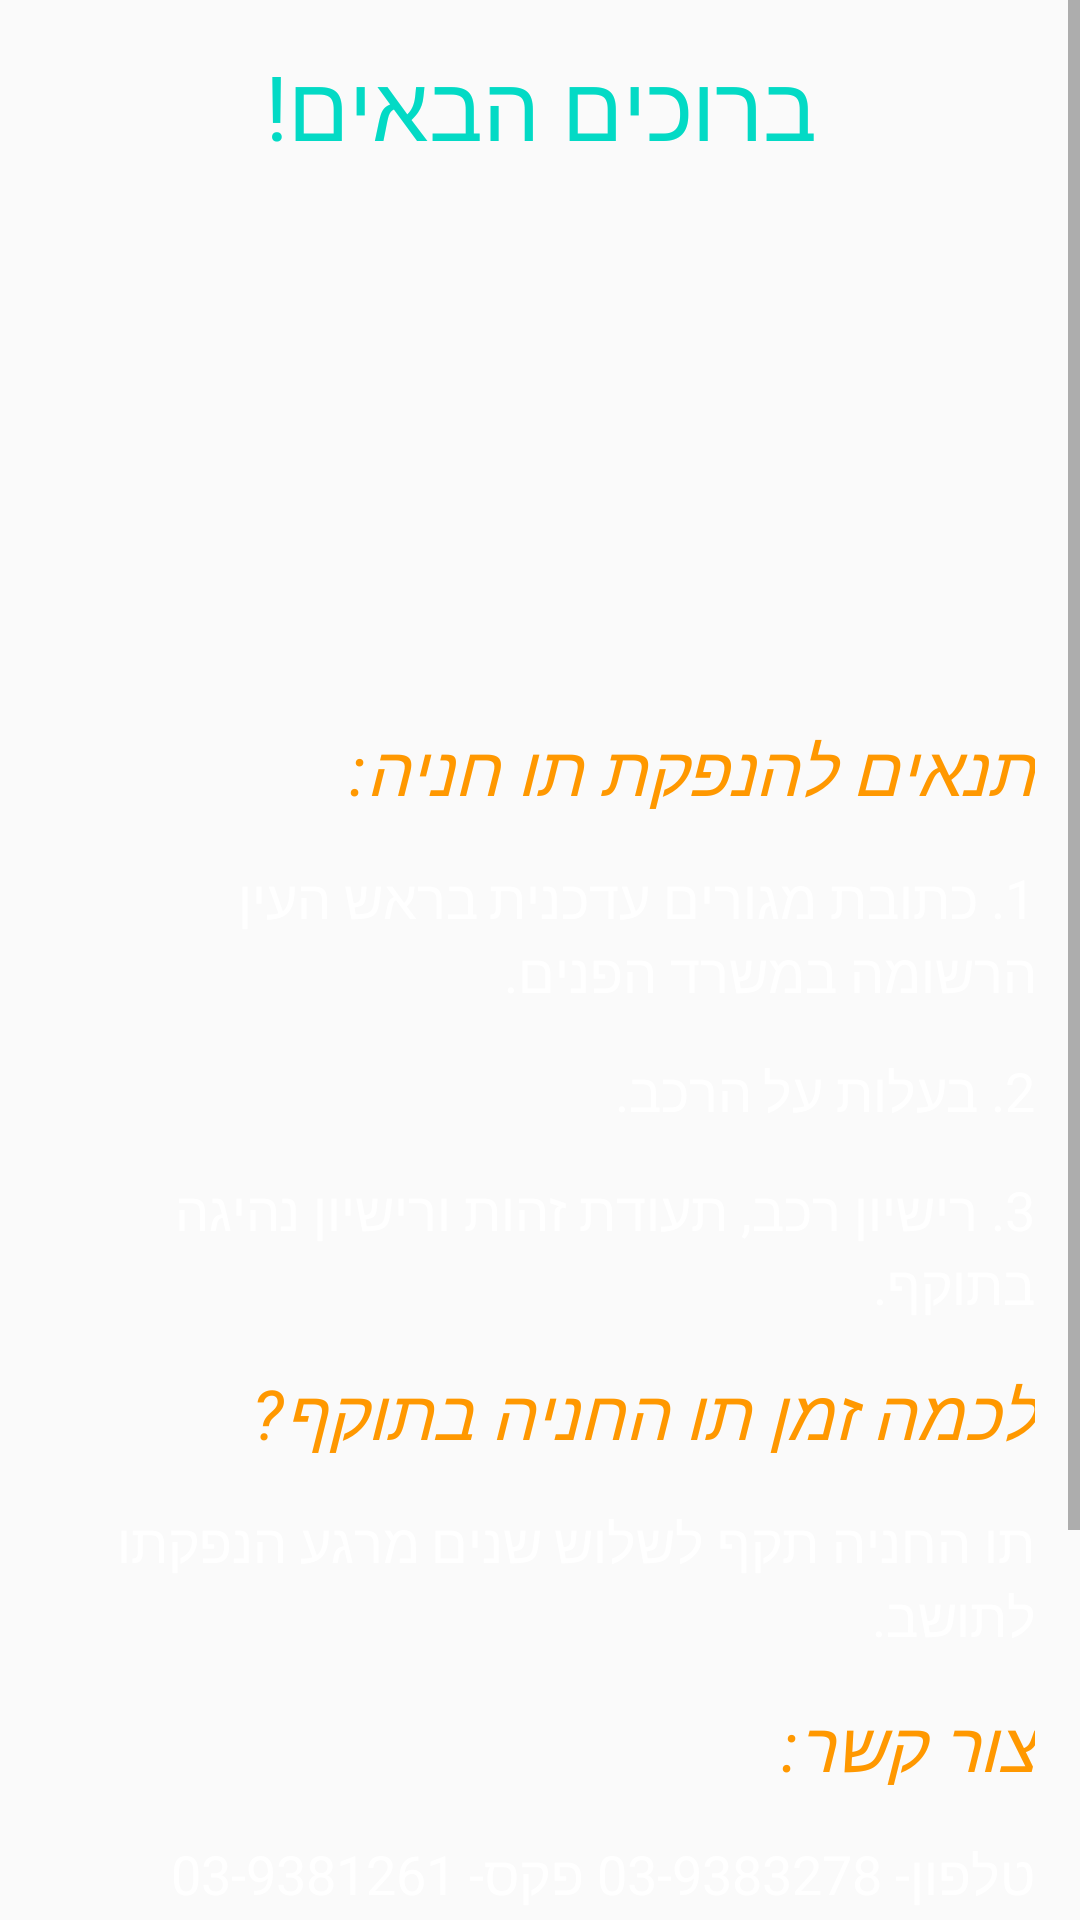

Here is an Android app screen rendered from its layout file. Give the layout XML and the strings, colors and styles it references.
<!-- AndroidManifest.xml: application theme AppTheme -->
<!-- res/layout/fragment_data.xml -->
<ScrollView xmlns:android="http://schemas.android.com/apk/res/android"
    xmlns:tools="http://schemas.android.com/tools"
    android:layout_width="match_parent"
    android:layout_height="match_parent"
    android:background="@drawable/background_status"
    tools:context="src.fragments.FragmentData">

    <LinearLayout
        android:layout_width="match_parent"
        android:layout_height="wrap_content"
        android:orientation="vertical">

        <LinearLayout
            android:layout_width="match_parent"
            android:layout_height="wrap_content"
            android:orientation="vertical">

            <TextView
                android:layout_width="wrap_content"
                android:layout_height="wrap_content"
                android:layout_gravity="center"
                android:layout_marginTop="15dp"
                android:text="@string/welcome"
                android:textColor="@color/colorAccent"
                android:textSize="30sp" />

            <ImageView
                android:id="@+id/data_IV_headImage"
                android:layout_width="match_parent"
                android:layout_height="170dp"
                android:contentDescription="@string/app_name" />
        </LinearLayout>

        <LinearLayout
            android:layout_width="match_parent"
            android:layout_height="wrap_content"
            android:layout_marginStart="15dp"
            android:layout_marginEnd="10dp"
            android:layoutDirection="rtl"
            android:orientation="vertical"
            android:textDirection="rtl">

            <TextView
                android:layout_width="wrap_content"
                android:layout_height="wrap_content"
                android:layout_marginTop="15dp"
                android:layout_marginEnd="10dp"
                android:text="@string/conditions"
                android:textColor="#FF9800"
                android:textSize="23sp"
                android:textStyle="italic" />

            <TextView
                android:layout_width="wrap_content"
                android:layout_height="wrap_content"
                android:layout_marginTop="15dp"
                android:layout_marginEnd="10dp"
                android:text="@string/condition_one"
                android:textColor="@color/white"
                android:textSize="18sp" />

            <TextView
                android:layout_width="wrap_content"
                android:layout_height="wrap_content"
                android:layout_marginTop="15dp"
                android:layout_marginEnd="10dp"
                android:text="@string/condition_two"
                android:textColor="@color/white"
                android:textSize="18sp" />

            <TextView
                android:layout_width="wrap_content"
                android:layout_height="wrap_content"
                android:layout_marginTop="15dp"
                android:layout_marginEnd="10dp"
                android:text="@string/condition_three"
                android:textColor="@color/white"
                android:textSize="18sp" />

            <TextView
                android:layout_width="wrap_content"
                android:layout_height="wrap_content"
                android:layout_marginTop="15dp"
                android:layout_marginEnd="10dp"
                android:text="@string/validTicketTime"
                android:textColor="#FF9800"
                android:textSize="23sp"
                android:textStyle="italic" />

            <TextView
                android:layout_width="wrap_content"
                android:layout_height="wrap_content"
                android:layout_marginTop="15dp"
                android:layout_marginEnd="10dp"
                android:text="@string/answerValidTicketTime"
                android:textColor="@color/white"
                android:textSize="18sp" />

            <TextView
                android:layout_width="wrap_content"
                android:layout_height="wrap_content"
                android:layout_marginTop="15dp"
                android:layout_marginEnd="10dp"
                android:text="@string/contact"
                android:textColor="#FF9800"
                android:textSize="23sp"
                android:textStyle="italic" />

            <TextView
                android:layout_width="wrap_content"
                android:layout_height="wrap_content"
                android:layout_marginTop="15dp"
                android:layout_marginEnd="10dp"
                android:text="@string/contact_us"
                android:textColor="@color/white"
                android:textSize="18sp" />

            <LinearLayout
                android:layout_width="match_parent"
                android:layout_height="wrap_content"
                android:layout_gravity="center"
                android:layout_marginStart="10dp"
                android:layout_marginTop="10dp"
                android:layout_marginEnd="10dp"
                android:layout_marginBottom="10dp"
                android:orientation="horizontal">

                <ImageView
                    android:id="@+id/data_IV_img1"
                    android:layout_width="160dp"
                    android:layout_height="100dp"
                    android:layout_marginEnd="10dp"
                    android:contentDescription="@string/parkingAute" />

                <ImageView
                    android:id="@+id/data_IV_img2"
                    android:layout_width="160dp"
                    android:layout_height="100dp"
                    android:contentDescription="@string/economyState" />

            </LinearLayout>

        </LinearLayout>
    </LinearLayout>

</ScrollView>
<!-- resources referenced by this layout -->
<resources>
  <color name="colorAccent">#03DAC5</color>
  <color name="white">#FFFFFFFF</color>
  <string name="answerValidTicketTime">תו החניה תקף לשלוש שנים מרגע הנפקתו לתושב.</string>
  <string name="app_name">חניה בקליק</string>
  <string name="condition_one">1. כתובת מגורים עדכנית בראש העין הרשומה במשרד הפנים.</string>
  <string name="condition_three">3. רישיון רכב, תעודת זהות ורישיון נהיגה בתוקף.</string>
  <string name="condition_two">2. בעלות על הרכב.</string>
  <string name="conditions">תנאים להנפקת תו חניה:</string>
  <string name="contact">צור קשר:</string>
  <string name="contact_us">טלפון- 03-9383278 פקס- 03-9381261 מענה טלפוני בימים א׳-ה׳, בין השעות 08:30-15:00</string>
  <string name="economyState">החברה הכלכלית</string>
  <string name="parkingAute">רשות החניה</string>
  <string name="validTicketTime">לכמה זמן תו החניה בתוקף?</string>
  <string name="welcome">ברוכים הבאים!</string>
  <style name="AppTheme" parent="Theme.AppCompat.Light.NoActionBar">
          <item name="colorPrimary">@color/colorPrimary</item>
          <item name="colorPrimaryDark">@color/colorPrimaryDark</item>
          <item name="colorAccent">@color/colorAccent</item>
      </style>
  <color name="colorPrimary">#6200EE</color>
  <color name="colorPrimaryDark">#3700B3</color>
</resources>
